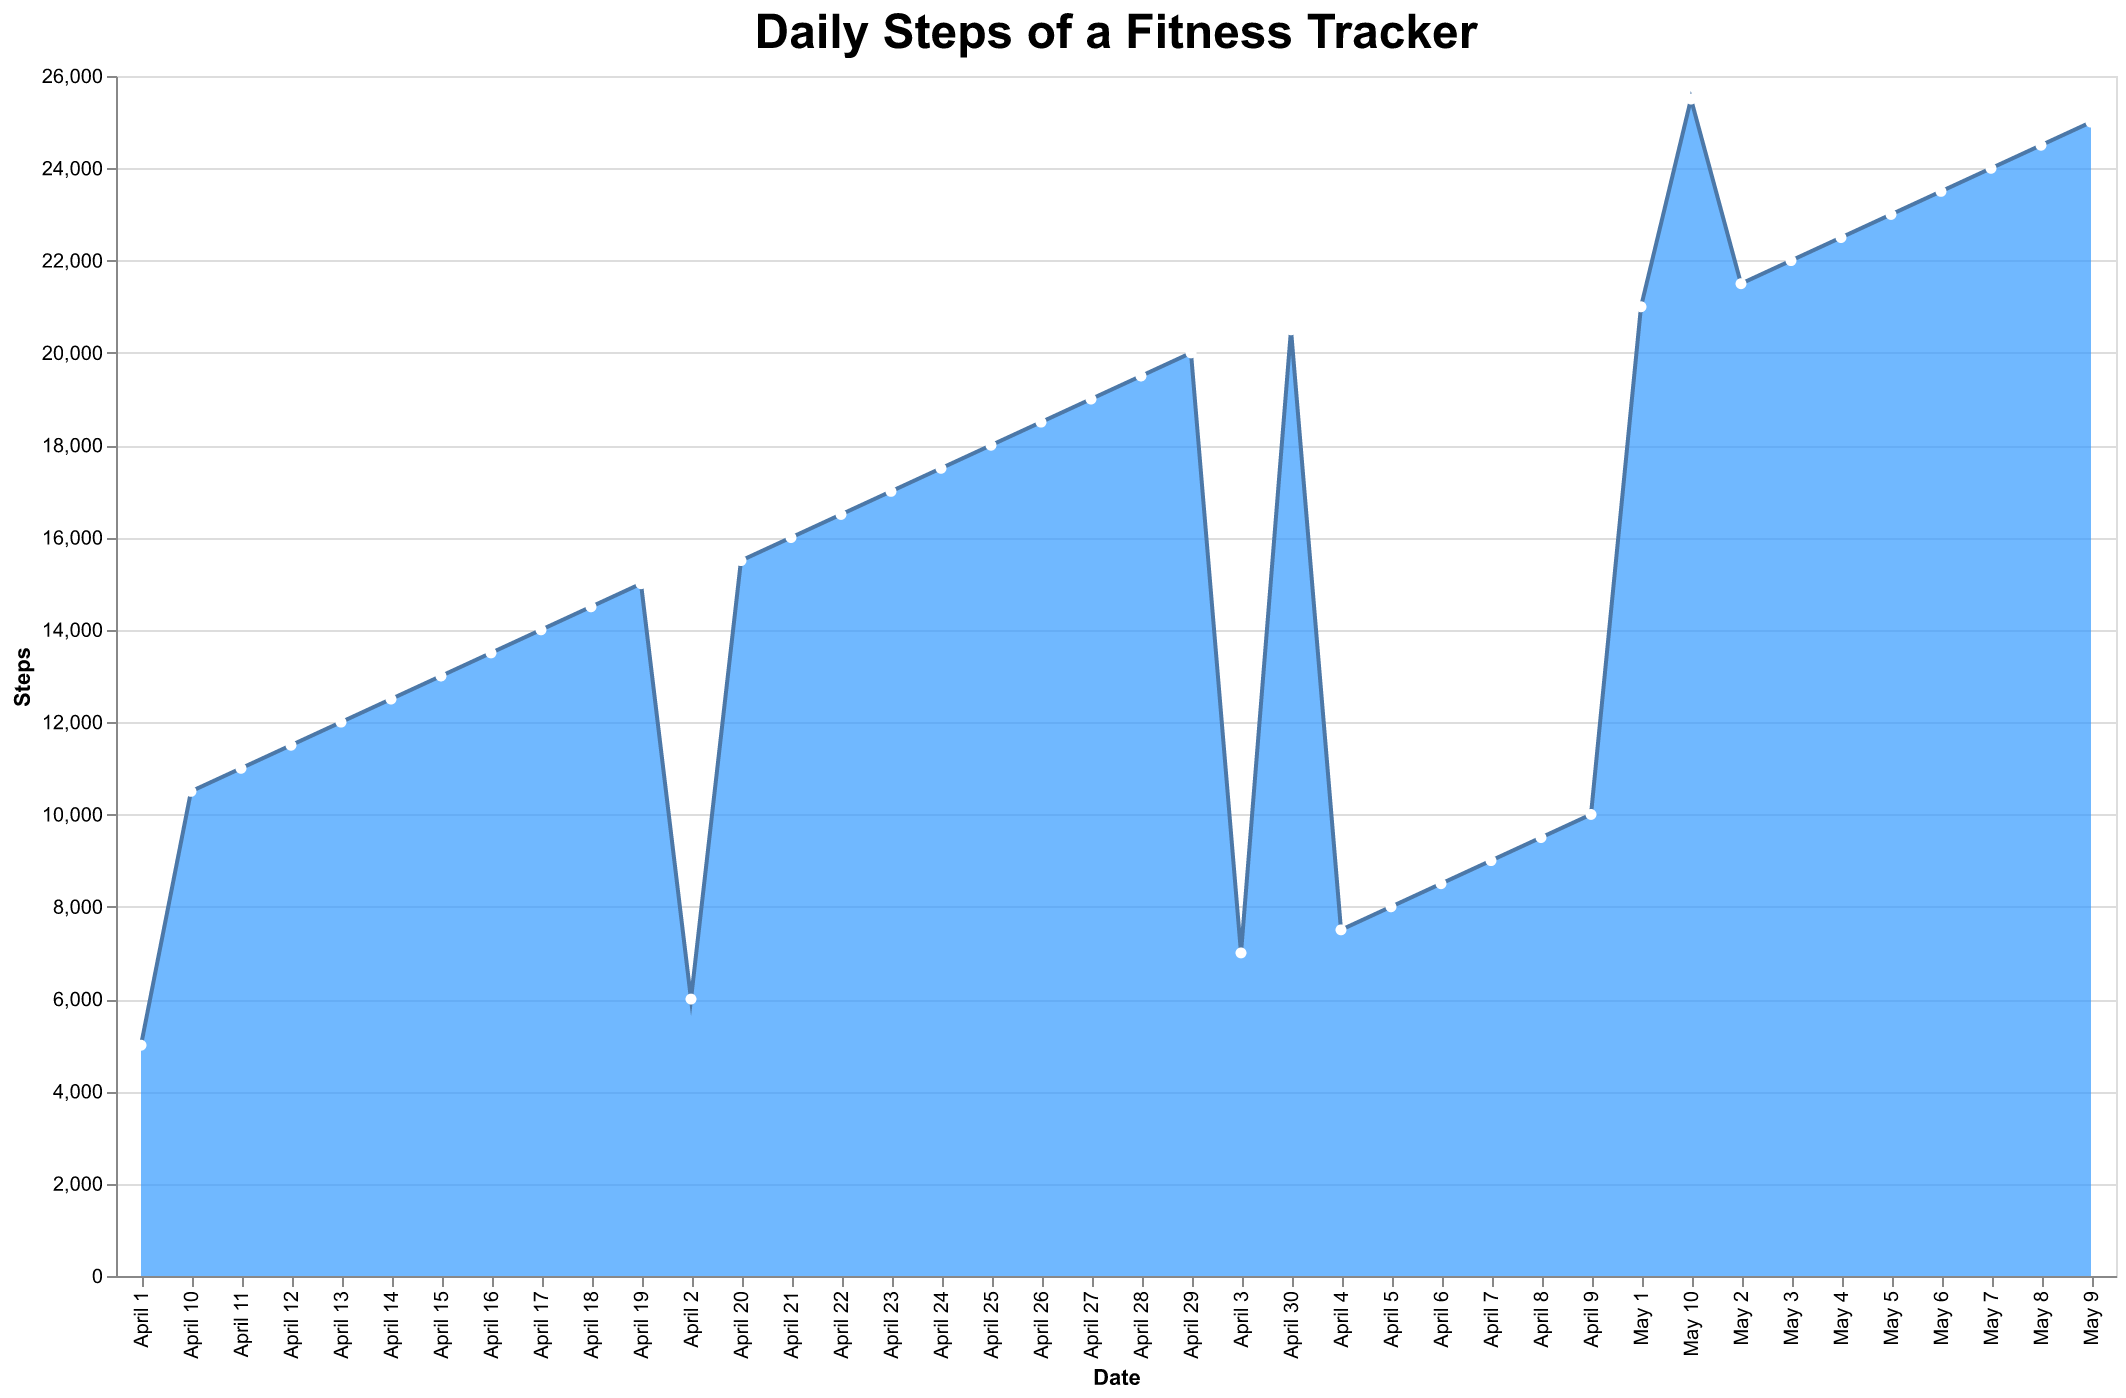

The data file committed next to this chart (first rows):
Date, Steps
April 1, 5000
April 2, 6000
April 3, 7000
April 4, 7500
April 5, 8000
April 6, 8500
April 7, 9000
April 8, 9500
April 9, 10000
April 10, 10500
April 11, 11000
April 12, 11500
April 13, 12000
April 14, 12500
April 15, 13000
April 16, 13500
April 17, 14000
April 18, 14500
April 19, 15000
April 20, 15500
April 21, 16000
April 22, 16500
April 23, 17000
April 24, 17500
April 25, 18000
April 26, 18500
April 27, 19000
April 28, 19500
April 29, 20000
April 30, 20500
May 1, 21000
May 2, 21500
May 3, 22000
May 4, 22500
May 5, 23000
May 6, 23500
May 7, 24000
May 8, 24500
May 9, 25000
May 10, 25500
